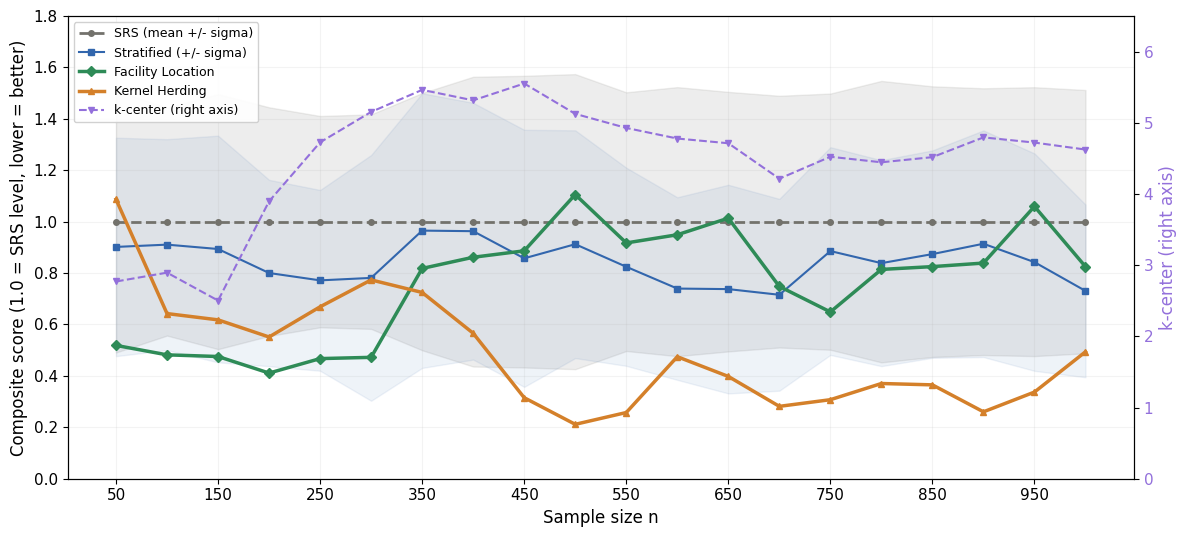
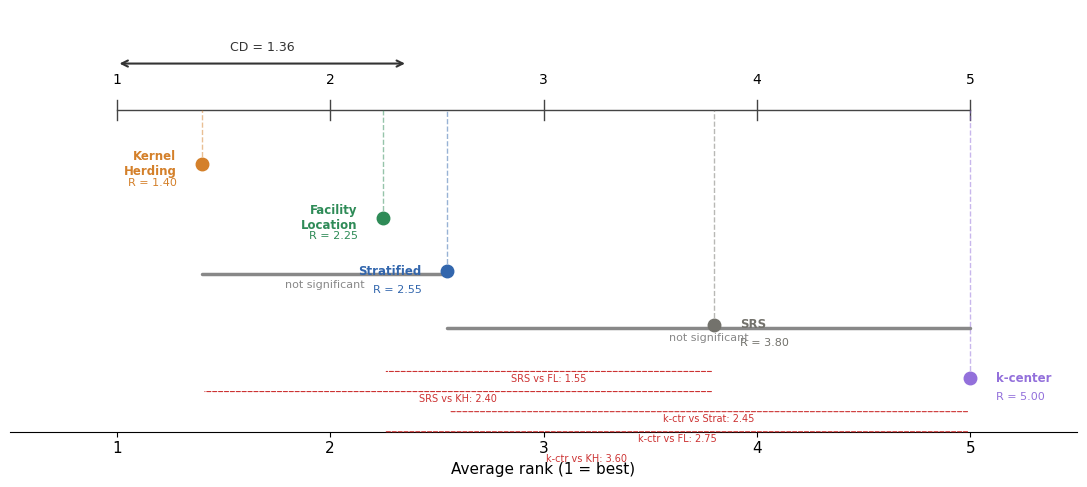
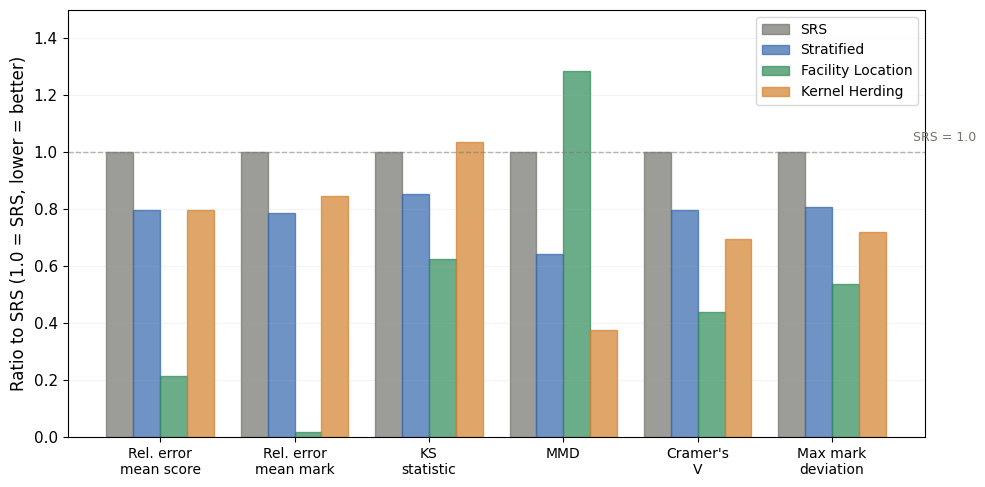
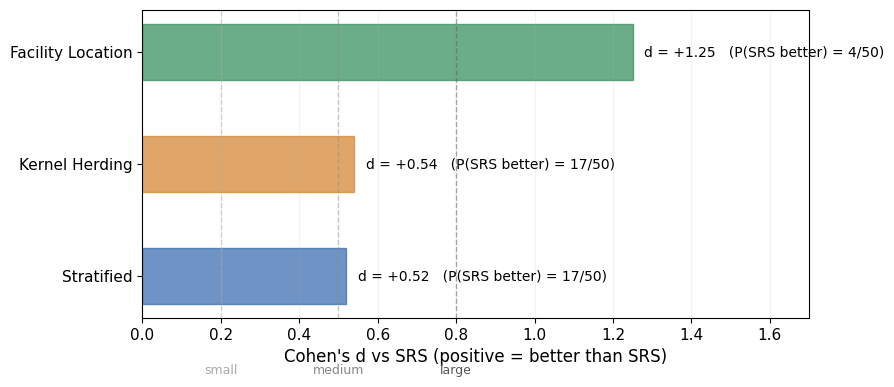

These charts were generated, in order, by the following Python code:
"""
Построение графиков для Главы 3 ВКР.
Данные из прогона statistical_analysis.py (K=20 размеров выборки).

Запуск:
    python plot_results.py

ВКР 2025 — Тузова К. К.
"""

import matplotlib.pyplot as plt
import matplotlib
import numpy as np

matplotlib.rcParams['font.family'] = 'DejaVu Sans'
matplotlib.rcParams['font.size'] = 11
matplotlib.rcParams['axes.unicode_minus'] = False

# ════════════════════════════════════════════════════════════════
# ДАННЫЕ (K=20, N_RUNS=50)
# ════════════════════════════════════════════════════════════════

NS = [50, 100, 150, 200, 250, 300, 350, 400, 450, 500,
      550, 600, 650, 700, 750, 800, 850, 900, 950, 1000]

SRS =       [1.0]*20
SRS_STD =   [0.5090, 0.4432, 0.4959, 0.4448, 0.4110, 0.4172, 0.5003,
             0.5636, 0.5673, 0.5739, 0.5032, 0.5233, 0.5048, 0.4896,
             0.4983, 0.5474, 0.5264, 0.5188, 0.5230, 0.5121]

STRAT =     [0.9017, 0.9106, 0.8936, 0.8002, 0.7716, 0.7812, 0.9652,
             0.9629, 0.8573, 0.9123, 0.8245, 0.7397, 0.7376, 0.7155,
             0.8856, 0.8386, 0.8738, 0.9141, 0.8425, 0.7306]
STRAT_STD = [0.4248, 0.4102, 0.4409, 0.3624, 0.3516, 0.4780, 0.5342,
             0.4994, 0.5000, 0.4430, 0.3854, 0.3551, 0.4058, 0.3731,
             0.4040, 0.4006, 0.4034, 0.4408, 0.4228, 0.3358]

KC =        [2.7705, 2.8948, 2.5029, 3.8971, 4.7254, 5.1527, 5.4624,
             5.3151, 5.5517, 5.1253, 4.9276, 4.7788, 4.7125, 4.2146,
             4.5229, 4.4450, 4.5172, 4.7947, 4.7220, 4.6237]

FL =        [0.5186, 0.4819, 0.4754, 0.4110, 0.4673, 0.4722, 0.8180,
             0.8615, 0.8865, 1.1054, 0.9172, 0.9490, 1.0136, 0.7480,
             0.6488, 0.8142, 0.8251, 0.8389, 1.0592, 0.8249]

KH =        [1.0869, 0.6424, 0.6180, 0.5513, 0.6688, 0.7734, 0.7246,
             0.5659, 0.3151, 0.2116, 0.2575, 0.4746, 0.3979, 0.2815,
             0.3074, 0.3704, 0.3651, 0.2602, 0.3371, 0.4938]


# ════════════════════════════════════════════════════════════════
# 1. Чувствительность: composite score vs n
# ════════════════════════════════════════════════════════════════

def plot_sensitivity():
    srs_hi = [s + d for s, d in zip(SRS, SRS_STD)]
    srs_lo = [s - d for s, d in zip(SRS, SRS_STD)]

    fig, ax1 = plt.subplots(figsize=(12, 5.5))

    ax1.fill_between(NS, srs_lo, srs_hi, alpha=0.12, color='#73726c')
    ax1.plot(NS, SRS, '--', color='#73726c', linewidth=2, marker='o',
             markersize=4, label='SRS (mean +/- sigma)')

    strat_hi = [s + d for s, d in zip(STRAT, STRAT_STD)]
    strat_lo = [s - d for s, d in zip(STRAT, STRAT_STD)]
    ax1.fill_between(NS, strat_lo, strat_hi, alpha=0.08, color='#3266ad')
    ax1.plot(NS, STRAT, '-', color='#3266ad', linewidth=1.5, marker='s',
             markersize=4, label='Stratified (+/- sigma)')

    ax1.plot(NS, FL, '-', color='#2e8b57', linewidth=2.5, marker='D',
             markersize=5, label='Facility Location')
    ax1.plot(NS, KH, '-', color='#d4802a', linewidth=2.5, marker='^',
             markersize=5, label='Kernel Herding')

    ax1.set_ylim(0, 1.8)
    ax1.set_xlabel('Sample size n', fontsize=12)
    ax1.set_ylabel('Composite score (1.0 = SRS level, lower = better)',
                   fontsize=12)
    ax1.set_xticks(NS[::2])

    ax2 = ax1.twinx()
    ax2.plot(NS, KC, '--', color='#9370DB', linewidth=1.5, marker='v',
             markersize=4, label='k-center (right axis)')
    ax2.set_ylabel('k-center (right axis)', fontsize=12, color='#9370DB')
    ax2.set_ylim(0, 6.5)
    ax2.tick_params(axis='y', labelcolor='#9370DB')

    lines1, labels1 = ax1.get_legend_handles_labels()
    lines2, labels2 = ax2.get_legend_handles_labels()
    ax1.legend(lines1 + lines2, labels1 + labels2,
               loc='upper left', fontsize=9, framealpha=0.9)

    ax1.grid(True, alpha=0.15)
    plt.tight_layout()
    plt.savefig('fig1_sensitivity.png', dpi=300, bbox_inches='tight')
    plt.close()
    print('  -> fig1_sensitivity.png')


# ════════════════════════════════════════════════════════════════
# 2. CD-диаграмма Немени (оригинальный дизайн, мелкий шрифт)
# ════════════════════════════════════════════════════════════════

def plot_cd_diagram():
    methods = ['Kernel\nHerding', 'Facility\nLocation', 'Stratified',
               'SRS', 'k-center']
    ranks =   [1.40, 2.25, 2.55, 3.80, 5.00]
    colors =  ['#d4802a', '#2e8b57', '#3266ad', '#73726c', '#9370DB']
    cd = 1.364

    fig, ax = plt.subplots(figsize=(11, 5.0))
    ax.set_xlim(0.5, 5.5)
    ax.set_ylim(-1.8, 4.5)

    # Ось рангов
    ax.plot([1, 5], [3, 3], '-', color='#444', linewidth=1)
    for r in range(1, 6):
        ax.plot([r, r], [2.85, 3.15], '-', color='#444', linewidth=1)
        ax.text(r, 3.35, str(r), ha='center', va='bottom', fontsize=10)

    # CD-отрезок сверху
    cd_start = 1.0
    cd_end = cd_start + cd
    ax.annotate('', xy=(cd_end, 3.7), xytext=(cd_start, 3.7),
                arrowprops=dict(arrowstyle='<->', color='#333', lw=1.5))
    ax.text((cd_start + cd_end) / 2, 3.85, f'CD = {cd:.2f}',
            ha='center', va='bottom', fontsize=9, color='#333')

    # Методы: точки + подписи (увеличенный шаг 0.80 вместо 0.65)
    for i, (name, rank, color) in enumerate(zip(methods, ranks, colors)):
        y_pos = 2.2 - i * 0.80
        ax.plot(rank, y_pos, 'o', color=color, markersize=9, zorder=5)
        ax.plot([rank, rank], [y_pos, 3], '--', color=color,
                linewidth=1, alpha=0.5)
        if rank < 3:
            ax.text(rank - 0.12, y_pos, name, ha='right', va='center',
                    fontsize=8.5, color=color, fontweight='bold')
            ax.text(rank - 0.12, y_pos - 0.28, f'R = {rank:.2f}',
                    ha='right', va='center', fontsize=8, color=color)
        else:
            ax.text(rank + 0.12, y_pos, name, ha='left', va='center',
                    fontsize=8.5, color=color, fontweight='bold')
            ax.text(rank + 0.12, y_pos - 0.28, f'R = {rank:.2f}',
                    ha='left', va='center', fontsize=8, color=color)

    # Скобки: незначимые группы
    ax.plot([1.40, 2.55], [0.55, 0.55], '-', color='#888', linewidth=2.5,
            solid_capstyle='round')
    ax.text((1.40 + 2.55) / 2, 0.35, 'not significant', ha='center',
            fontsize=8, color='#888')

    ax.plot([2.55, 5.00], [-0.25, -0.25], '-', color='#888', linewidth=2.5,
            solid_capstyle='round')
    ax.text((2.55 + 5.00) / 2, -0.45, 'not significant', ha='center',
            fontsize=8, color='#888')

    # Значимые пары
    sig_pairs = [
        (2.25, 3.80, 'SRS vs FL: 1.55'),
        (1.40, 3.80, 'SRS vs KH: 2.40'),
        (2.55, 5.00, 'k-ctr vs Strat: 2.45'),
        (2.25, 5.00, 'k-ctr vs FL: 2.75'),
        (1.40, 5.00, 'k-ctr vs KH: 3.60'),
    ]
    y_sig = -0.9
    for r1, r2, label in sig_pairs:
        ax.annotate('', xy=(r1, y_sig), xytext=(r2, y_sig),
                    arrowprops=dict(arrowstyle='-', color='#cc3333',
                                    lw=0.8, linestyle='--'))
        ax.text((r1 + r2) / 2, y_sig - 0.15, label, ha='center',
                fontsize=7, color='#cc3333')
        y_sig -= 0.30

    ax.set_xlabel('Average rank (1 = best)', fontsize=11)
    ax.spines['top'].set_visible(False)
    ax.spines['right'].set_visible(False)
    ax.spines['left'].set_visible(False)
    ax.set_yticks([])
    plt.tight_layout()
    plt.savefig('fig2_cd_nemenyi.png', dpi=300, bbox_inches='tight')
    plt.close()
    print('  -> fig2_cd_nemenyi.png')


# ════════════════════════════════════════════════════════════════
# 3. Покомпонентные метрики (n=300)
# ════════════════════════════════════════════════════════════════

def plot_components():
    labels = ['Rel. error\nmean score', 'Rel. error\nmean mark',
              'KS\nstatistic', 'MMD', "Cramer's\nV", 'Max mark\ndeviation']
    srs_v =   [0.0084, 0.0052, 0.0083, 0.0383, 0.0157, 0.0089]
    strat_v = [0.0067, 0.0041, 0.0071, 0.0246, 0.0125, 0.0072]
    fl_v =    [0.0018, 0.0001, 0.0052, 0.0492, 0.0069, 0.0048]
    kh_v =    [0.0067, 0.0044, 0.0086, 0.0144, 0.0109, 0.0064]

    norm = lambda v: [vi / si if si > 0 else 0 for vi, si in zip(v, srs_v)]

    x = np.arange(len(labels))
    w = 0.2

    fig, ax = plt.subplots(figsize=(10, 5))
    ax.bar(x - 1.5*w, norm(srs_v), w, label='SRS', color='#73726c',
           alpha=0.7, edgecolor='#73726c')
    ax.bar(x - 0.5*w, norm(strat_v), w, label='Stratified',
           color='#3266ad', alpha=0.7, edgecolor='#3266ad')
    ax.bar(x + 0.5*w, norm(fl_v), w, label='Facility Location',
           color='#2e8b57', alpha=0.7, edgecolor='#2e8b57')
    ax.bar(x + 1.5*w, norm(kh_v), w, label='Kernel Herding',
           color='#d4802a', alpha=0.7, edgecolor='#d4802a')

    ax.axhline(y=1.0, color='#73726c', linestyle='--', linewidth=1, alpha=0.5)
    ax.text(5.6, 1.03, 'SRS = 1.0', fontsize=9, color='#73726c', va='bottom')

    ax.set_xticks(x)
    ax.set_xticklabels(labels, fontsize=10)
    ax.set_ylabel('Ratio to SRS (1.0 = SRS, lower = better)', fontsize=12)
    ax.legend(fontsize=10, loc='upper right')
    ax.grid(True, axis='y', alpha=0.15)
    ax.set_ylim(0, 1.5)
    plt.tight_layout()
    plt.savefig('fig3_components.png', dpi=300, bbox_inches='tight')
    plt.close()
    print('  -> fig3_components.png')


# ════════════════════════════════════════════════════════════════
# 4. Cohen's d
# ════════════════════════════════════════════════════════════════

def plot_cohens_d():
    methods = ['Facility Location', 'Kernel Herding', 'Stratified']
    d_values = [1.25, 0.54, 0.52]
    colors = ['#2e8b57', '#d4802a', '#3266ad']
    p_labels = ['P(SRS better) = 4/50',
                'P(SRS better) = 17/50',
                'P(SRS better) = 17/50']

    fig, ax = plt.subplots(figsize=(9, 4))
    y_pos = np.arange(len(methods))

    bars = ax.barh(y_pos, d_values, height=0.5, color=colors, alpha=0.7,
                   edgecolor=colors)

    for i, (bar, d, p) in enumerate(zip(bars, d_values, p_labels)):
        ax.text(bar.get_width() + 0.03, bar.get_y() + bar.get_height()/2,
                f'd = +{d:.2f}   ({p})',
                va='center', fontsize=10)

    thresholds = [(0.20, 'small', '#aaa'), (0.50, 'medium', '#888'),
                  (0.80, 'large', '#555')]
    for val, label, color in thresholds:
        ax.axvline(x=val, color=color, linestyle='--', linewidth=1, alpha=0.5)
        ax.text(val, len(methods) - 0.1, label, ha='center', va='bottom',
                fontsize=9, color=color)

    ax.set_yticks(y_pos)
    ax.set_yticklabels(methods, fontsize=11)
    ax.set_xlabel("Cohen's d vs SRS (positive = better than SRS)", fontsize=12)
    ax.set_xlim(0, 1.7)
    ax.grid(True, axis='x', alpha=0.15)
    ax.invert_yaxis()
    plt.tight_layout()
    plt.savefig('fig4_cohens_d.png', dpi=300, bbox_inches='tight')
    plt.close()
    print('  -> fig4_cohens_d.png')


# ════════════════════════════════════════════════════════════════

if __name__ == '__main__':
    print('Building charts for Chapter 3...\n')
    plot_sensitivity()
    plot_cd_diagram()
    plot_components()
    plot_cohens_d()
    print(f'\nDone! Saved:')
    print('  fig1_sensitivity.png  — composite score vs n (20 points)')
    print('  fig2_cd_nemenyi.png   — Nemenyi CD diagram (CD=1.36)')
    print('  fig3_components.png   — per-component metrics (n=300)')
    print('  fig4_cohens_d.png     — Cohen\'s d (n=300)')
